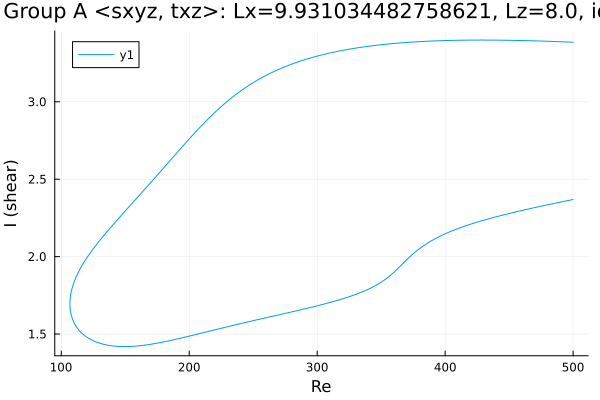

Source data for this figure (header and first rows):
Re, shear
500.0, 3.385
499.7, 3.385
498.3, 3.385
496.9, 3.386
495.5, 3.386
494, 3.387
492.6, 3.387
491.2, 3.388
489.8, 3.388
488.4, 3.389
487, 3.389
485.6, 3.389
484.1, 3.39
482.7, 3.39
481.3, 3.391
479.9, 3.391
478.5, 3.391
477.1, 3.392
475.7, 3.392
474.3, 3.392
472.9, 3.393
471.5, 3.393
470, 3.394
468.6, 3.394
467.2, 3.394
465.8, 3.394
464.4, 3.395
463, 3.395
461.6, 3.395
460.1, 3.396
458.7, 3.396
457.3, 3.396
455.9, 3.396
454.5, 3.397
453.1, 3.397
451.7, 3.397
450.2, 3.397
448.8, 3.397
447.4, 3.398
446, 3.398
444.6, 3.398
443.2, 3.398
441.8, 3.398
440.3, 3.398
438.9, 3.398
437.5, 3.398
436.1, 3.399
434.7, 3.399
433.3, 3.399
431.9, 3.399
430.4, 3.399
429, 3.399
427.6, 3.399
426.2, 3.399
424.8, 3.399
423.4, 3.399
422, 3.399
420.5, 3.399
419.1, 3.398
417.7, 3.398
... 567 more rows
